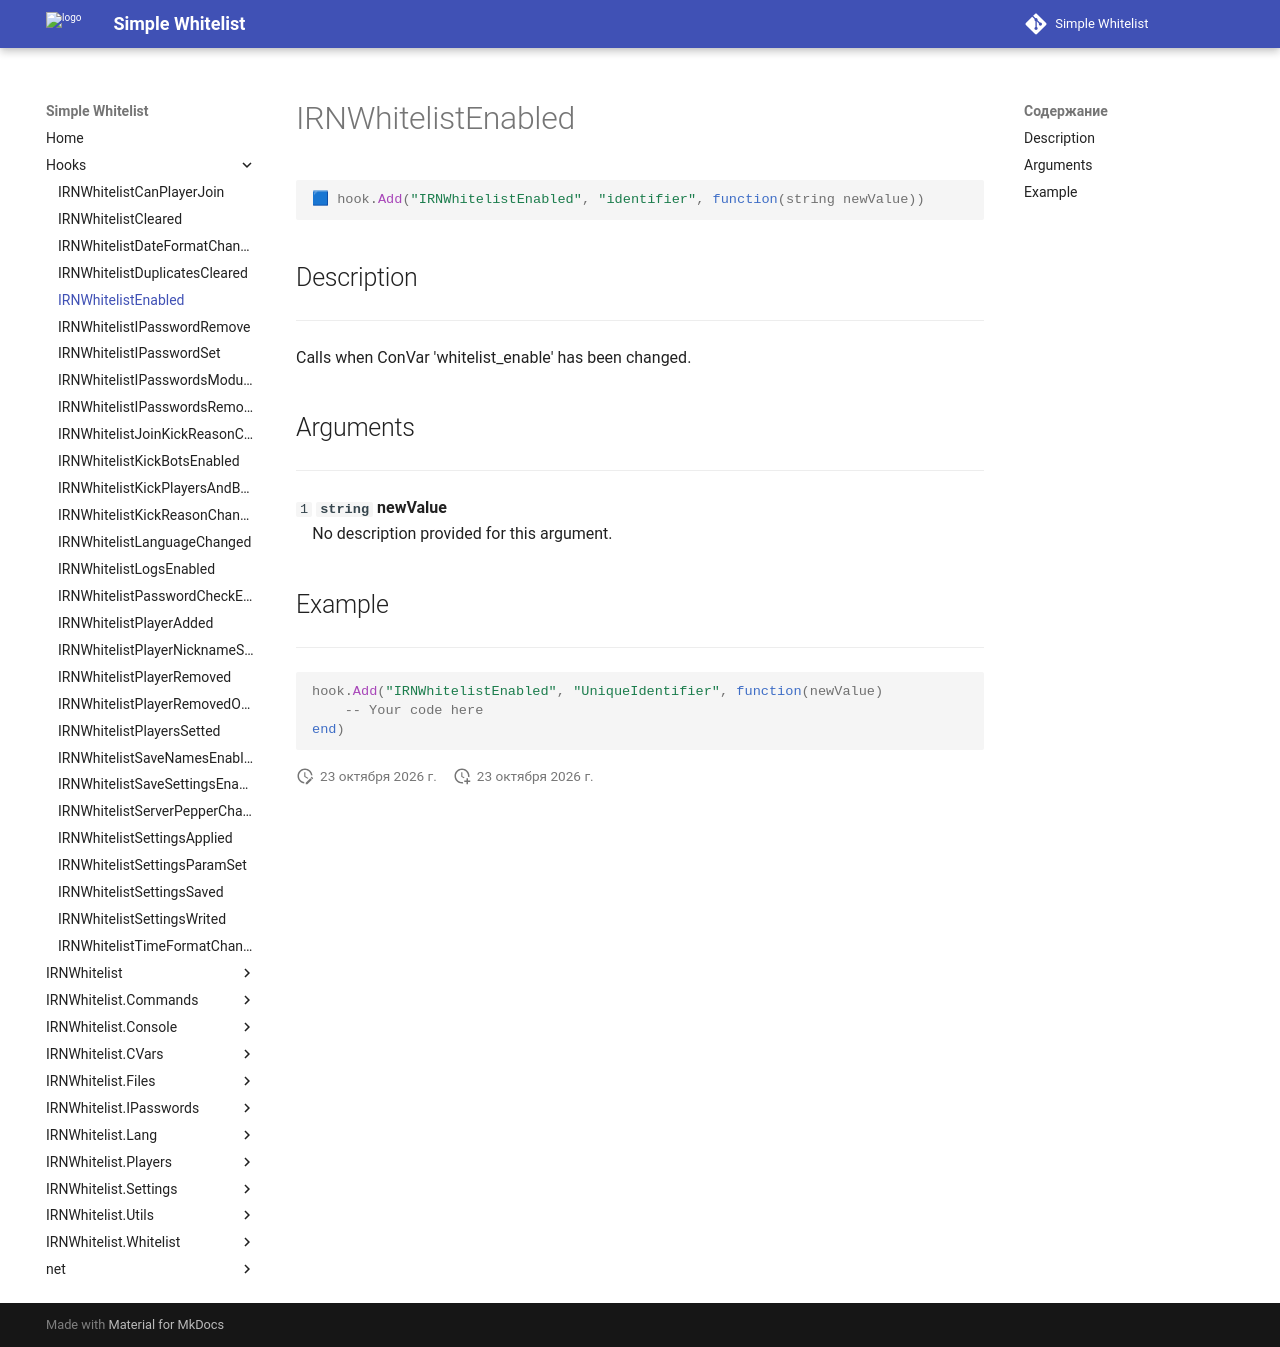

repository: Enalian/simple_whitelist · page: Hooks/IRNWhitelistEnabled/index.html · generator: mkdocs

---
title: IRNWhitelistEnabled
---

```lua
🟦 hook.Add("IRNWhitelistEnabled", "identifier", function(string newValue))
```

## Description
---

Calls when ConVar 'whitelist_enable' has been changed.

## Arguments
---

`1` **`string`** **newValue**  
&emsp;No description provided for this argument.

## Example
---

```lua
hook.Add("IRNWhitelistEnabled", "UniqueIdentifier", function(newValue)
    -- Your code here
end)
```
